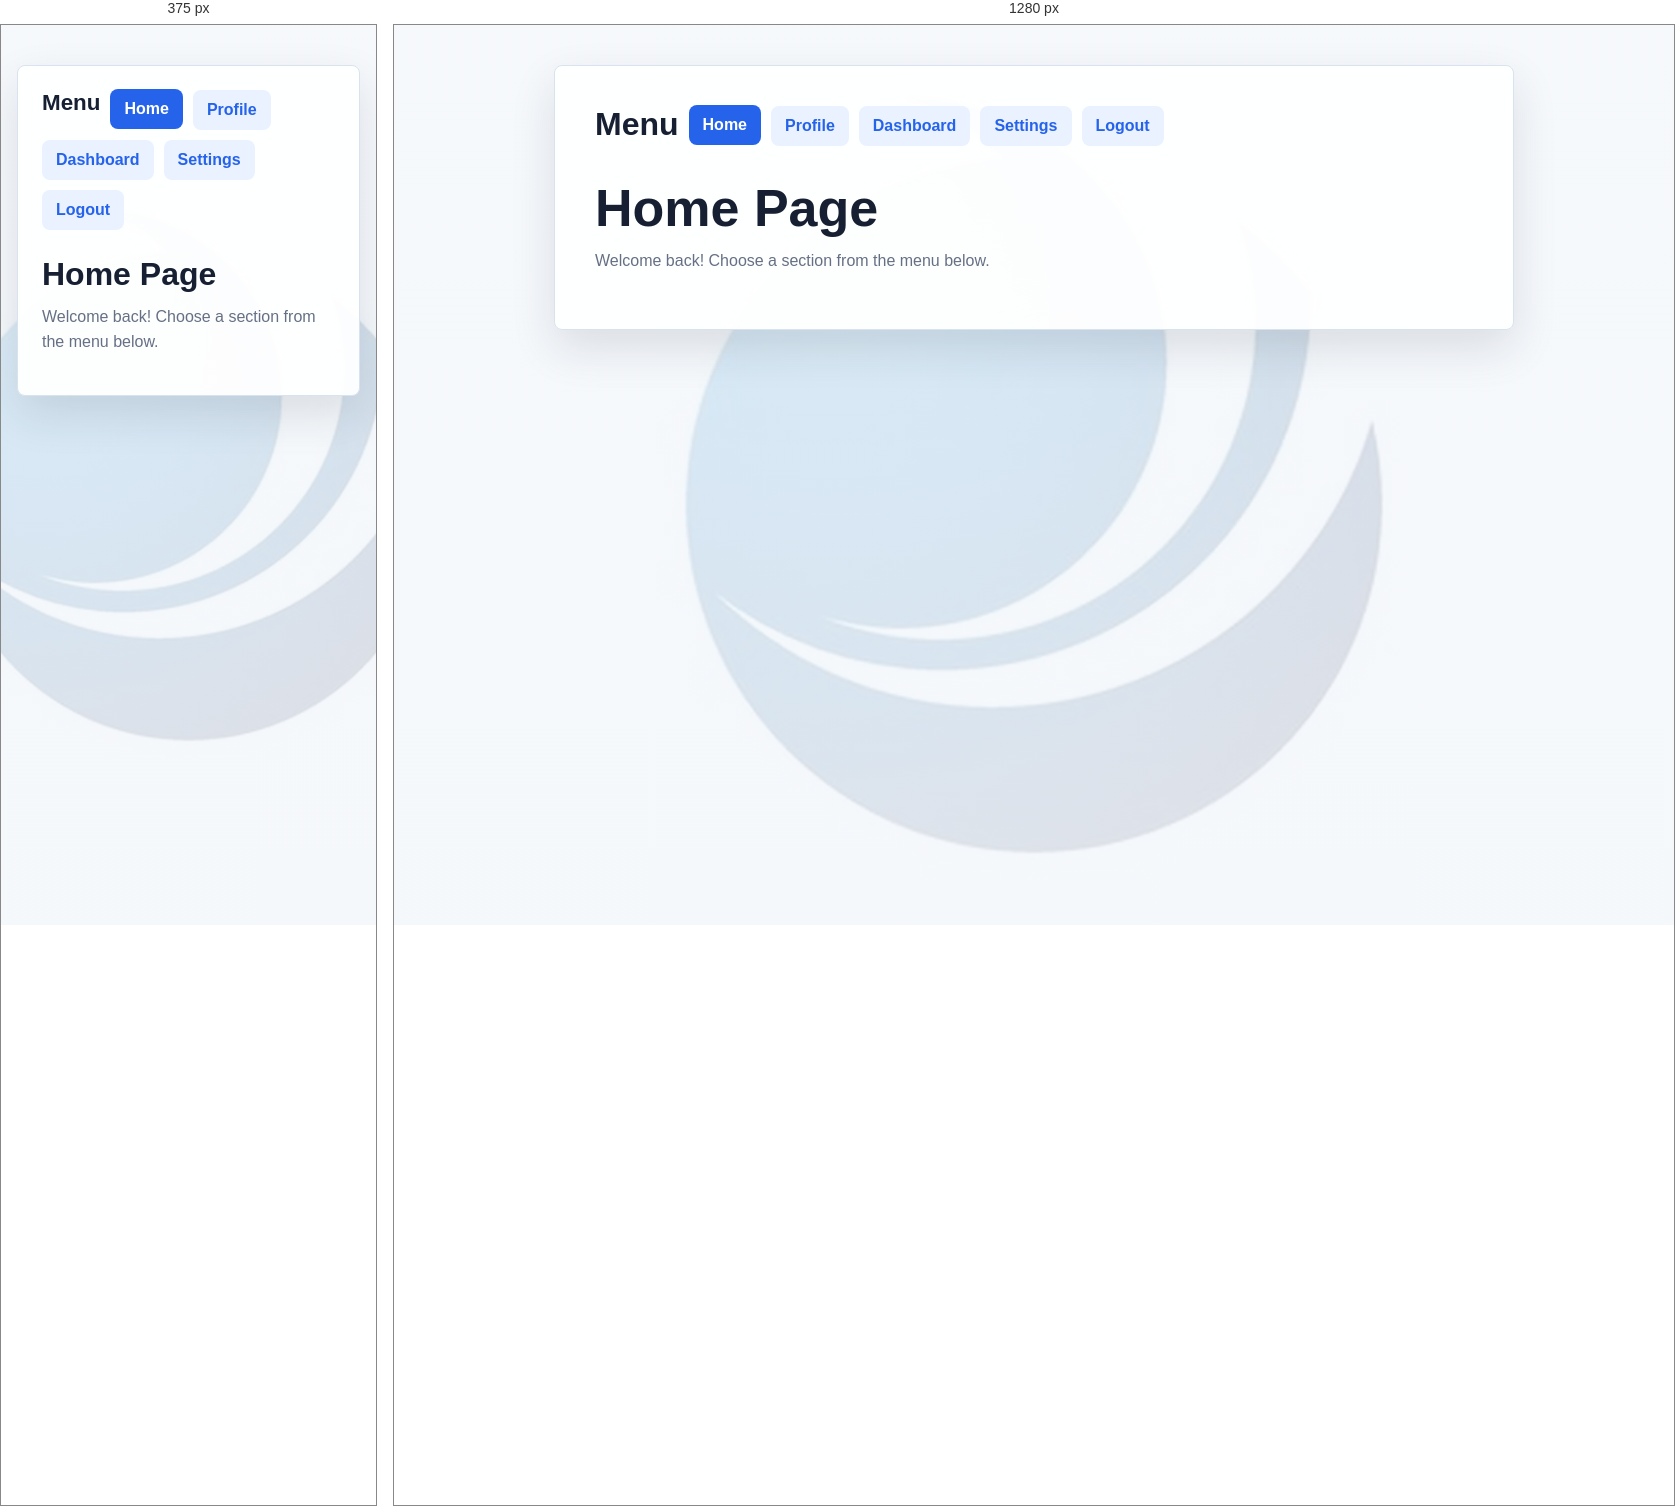
Rendered at 375 px and 1280 px, left to right.

<!-- file: homepage.html -->
<!DOCTYPE html>
<html lang="en">
<head>
    <meta charset="UTF-8">
    <meta name="viewport" content="width=device-width, initial-scale=1.0">
    <title>Home Page</title>
    <link rel="stylesheet" href="style.css">
</head>
<body>
    <main class="app-shell">
        <section class="top-card">
            <h1>Home Page</h1>
            <p>Welcome back! Choose a section from the menu below.</p>

            
            <ul class="nav-list">
                <h2>Menu</h2>
                <li><a class="active" href="homepage.html">Home</a></li>
                <li><a href="profile.html">Profile</a></li>
                <li><a href="dashboard.html">Dashboard</a></li>
                <li><a href="settings.html">Settings</a></li>
                <li><a href="logout.html">Logout</a></li>
            </ul>
        </section>
    </main>
</body>
</html>


/* @media block from style.css */
@media (max-width: 560px) {
    .profile-row {
        display: grid;
        gap: 4px;
    }

    .profile-row span:last-child {
        text-align: left;
    }
}